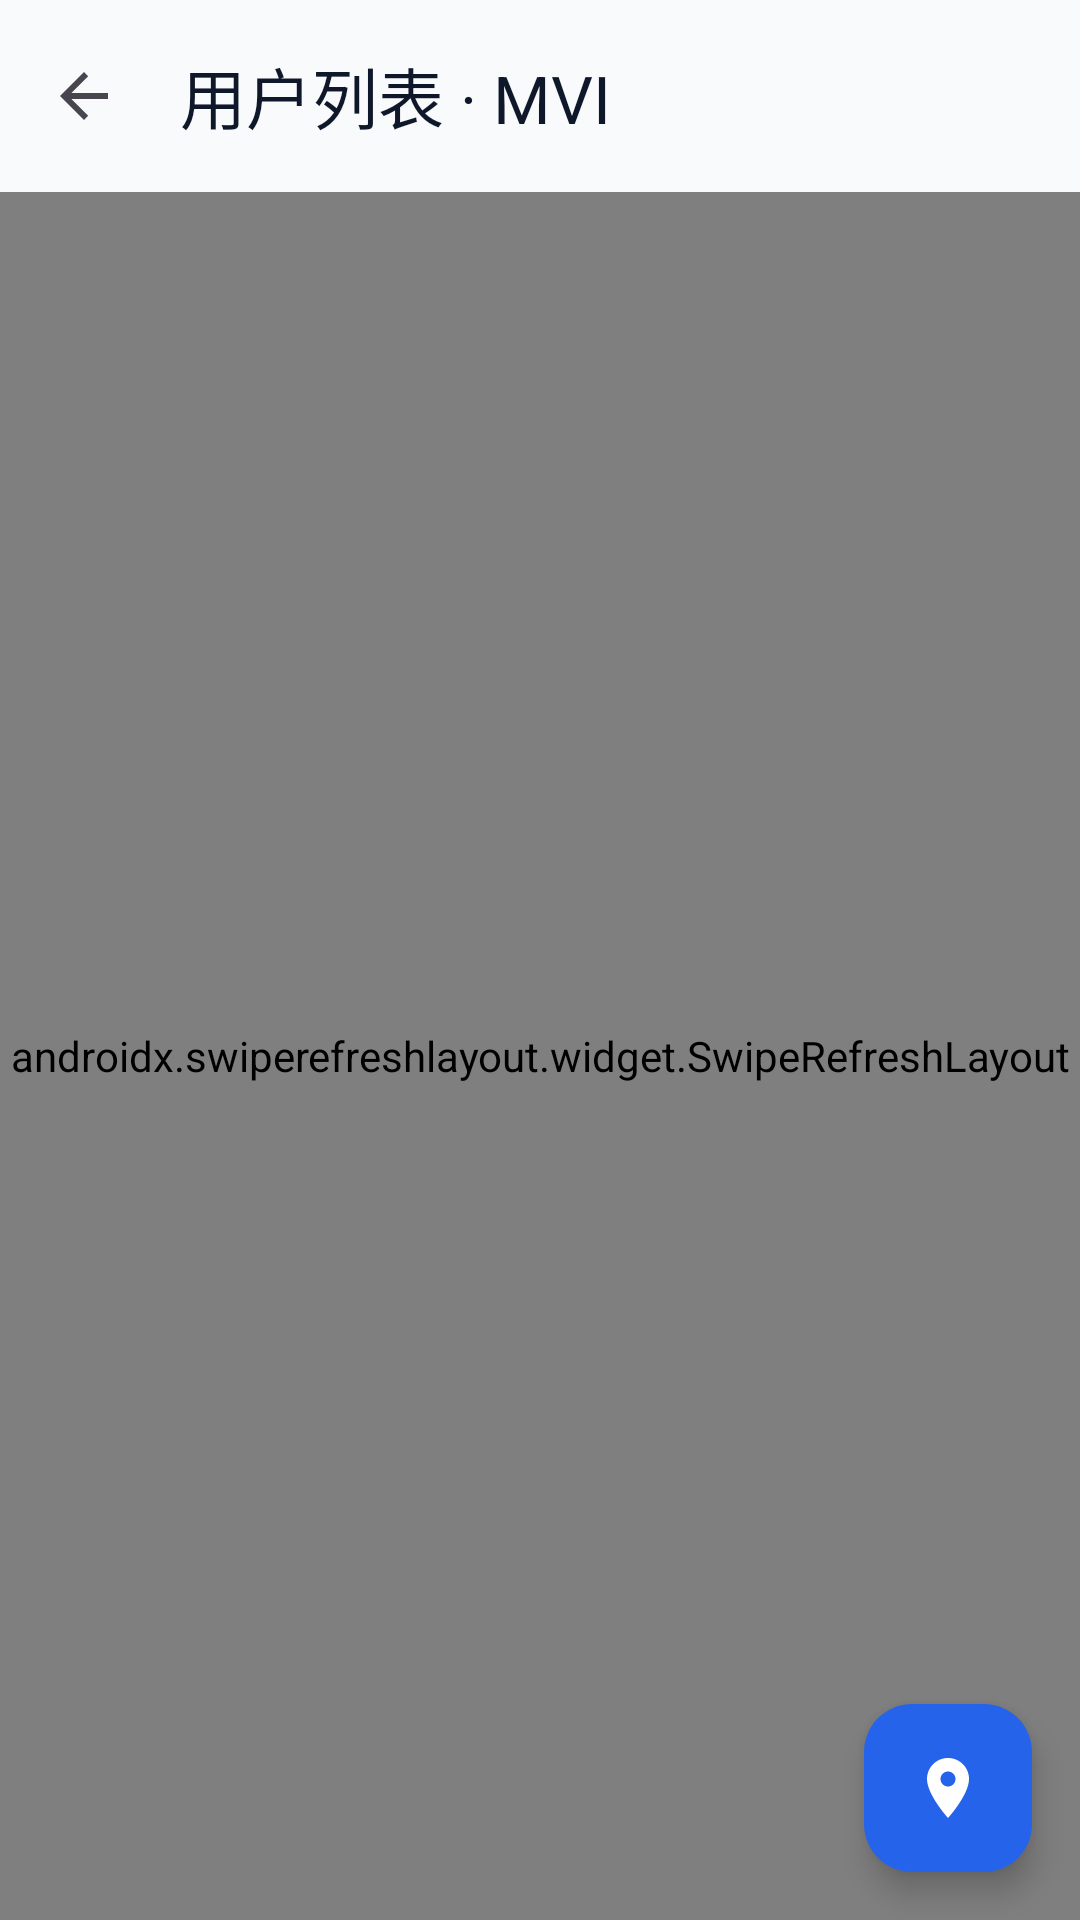

Write the Android layout XML for this screen, with the resource values it uses.
<!-- AndroidManifest.xml: application theme Theme.AwArchDemo -->
<!-- res/layout/activity_user_list.xml -->
<?xml version="1.0" encoding="utf-8"?>
<androidx.coordinatorlayout.widget.CoordinatorLayout xmlns:android="http://schemas.android.com/apk/res/android"
    xmlns:app="http://schemas.android.com/apk/res-auto"
    android:layout_width="match_parent"
    android:layout_height="match_parent"
    android:background="@color/aw_demo_surface_muted">

    <com.google.android.material.appbar.AppBarLayout
        android:layout_width="match_parent"
        android:layout_height="wrap_content"
        android:background="@color/aw_demo_bg">

        <com.google.android.material.appbar.MaterialToolbar
            android:id="@+id/topBar"
            android:layout_width="match_parent"
            android:layout_height="?attr/actionBarSize"
            app:navigationIcon="?attr/homeAsUpIndicator"
            app:title="用户列表 · MVI"
            app:titleTextColor="@color/aw_demo_on_surface" />
    </com.google.android.material.appbar.AppBarLayout>

    
    <androidx.swiperefreshlayout.widget.SwipeRefreshLayout
        android:id="@+id/swipeRefresh"
        android:layout_width="match_parent"
        android:layout_height="match_parent"
        app:layout_behavior="@string/appbar_scrolling_view_behavior">

        <androidx.recyclerview.widget.RecyclerView
            android:id="@+id/recyclerView"
            android:layout_width="match_parent"
            android:layout_height="match_parent"
            android:clipToPadding="false"
            android:padding="@dimen/demo_space_md" />
    </androidx.swiperefreshlayout.widget.SwipeRefreshLayout>

    
    <ProgressBar
        android:id="@+id/progressMore"
        android:layout_width="wrap_content"
        android:layout_height="wrap_content"
        android:layout_gravity="bottom|center_horizontal"
        android:layout_marginBottom="@dimen/demo_space_md"
        android:visibility="gone" />

    
    <TextView
        android:id="@+id/tvEmpty"
        android:layout_width="wrap_content"
        android:layout_height="wrap_content"
        android:layout_gravity="center"
        android:text="暂无用户数据"
        android:textColor="@color/aw_demo_on_surface_muted"
        android:textSize="15sp"
        android:visibility="gone" />

    
    <LinearLayout
        android:id="@+id/layoutError"
        android:layout_width="wrap_content"
        android:layout_height="wrap_content"
        android:layout_gravity="center"
        android:gravity="center"
        android:orientation="vertical"
        android:visibility="gone">

        <TextView
            android:id="@+id/tvError"
            android:layout_width="wrap_content"
            android:layout_height="wrap_content"
            android:textColor="@color/aw_demo_on_surface_muted"
            android:textSize="14sp" />

        <com.google.android.material.button.MaterialButton
            android:id="@+id/btnRetry"
            style="@style/Widget.AwArchDemo.Button.Outlined"
            android:layout_width="wrap_content"
            android:layout_height="wrap_content"
            android:layout_marginTop="@dimen/demo_space_md"
            android:text="重试" />
    </LinearLayout>

    
    <ProgressBar
        android:id="@+id/progressInitial"
        android:layout_width="wrap_content"
        android:layout_height="wrap_content"
        android:layout_gravity="center"
        android:visibility="gone" />

    
    <com.google.android.material.floatingactionbutton.FloatingActionButton
        android:id="@+id/fabRefresh"
        android:layout_width="wrap_content"
        android:layout_height="wrap_content"
        android:layout_gravity="bottom|end"
        android:layout_margin="@dimen/demo_space_md"
        android:src="@drawable/ic_demo_nav_24"
        android:contentDescription="刷新"
        app:backgroundTint="@color/aw_demo_primary"
        app:tint="@color/aw_demo_on_primary" />

</androidx.coordinatorlayout.widget.CoordinatorLayout>
<!-- resources referenced by this layout -->
<resources>
  <color name="aw_demo_bg">#F8FAFC</color>
  <color name="aw_demo_on_primary">#FFFFFF</color>
  <color name="aw_demo_on_surface">#0F172A</color>
  <color name="aw_demo_on_surface_muted">#475569</color>
  <color name="aw_demo_primary">#2563EB</color>
  <color name="aw_demo_surface_muted">#F1F5F9</color>
  <dimen name="demo_space_md">16dp</dimen>
  <!-- drawable ic_demo_nav_24 (drawable) -->
  <?xml version="1.0" encoding="utf-8"?>
  <vector xmlns:android="http://schemas.android.com/apk/res/android"
      android:width="24dp"
      android:height="24dp"
      android:viewportWidth="24"
      android:viewportHeight="24">
      <path
          android:fillColor="@color/aw_demo_secondary"
          android:pathData="M12,2C8.13,2 5,5.13 5,9c0,5.25 7,13 7,13s7,-7.75 7,-13c0,-3.87 -3.13,-7 -7,-7zM12,11.5c-1.38,0 -2.5,-1.12 -2.5,-2.5s1.12,-2.5 2.5,-2.5 2.5,1.12 2.5,2.5 -1.12,2.5 -2.5,2.5z" />
  </vector>
  <style name="Widget.AwArchDemo.Button.Outlined" parent="Widget.Material3.Button.OutlinedButton">
          <item name="android:minHeight">48dp</item>
          <item name="android:textAllCaps">false</item>
          <item name="cornerRadius">12dp</item>
      </style>
  <style name="Theme.AwArchDemo" parent="Theme.Material3.Light.NoActionBar">
          <item name="colorPrimary">@color/aw_demo_primary</item>
          <item name="colorOnPrimary">@color/aw_demo_on_primary</item>
          <item name="colorSecondary">@color/aw_demo_accent</item>
          <item name="colorOnSecondary">@color/aw_demo_on_primary</item>
          <item name="android:colorBackground">@color/aw_demo_bg</item>
          <item name="colorSurface">@color/aw_demo_surface</item>
          <item name="colorOnSurface">@color/aw_demo_on_surface</item>
          <item name="android:statusBarColor">@color/aw_demo_bg</item>
          <item name="android:navigationBarColor">@color/aw_demo_bg</item>
          <item name="android:windowLightStatusBar">true</item>
          <item name="android:windowLightNavigationBar">true</item>
          <item name="materialButtonStyle">@style/Widget.AwArchDemo.Button</item>
          <item name="textInputStyle">@style/Widget.AwArchDemo.TextInputLayout</item>
      </style>
  <color name="aw_demo_secondary">#0EA5E9</color>
  <color name="aw_demo_accent">#10B981</color>
  <color name="aw_demo_surface">#FFFFFF</color>
  <style name="Widget.AwArchDemo.Button" parent="Widget.Material3.Button">
          <item name="android:minHeight">48dp</item>
          <item name="android:textAllCaps">false</item>
          <item name="cornerRadius">12dp</item>
          <item name="android:insetTop">0dp</item>
          <item name="android:insetBottom">0dp</item>
      </style>
  <style name="Widget.AwArchDemo.TextInputLayout" parent="Widget.Material3.TextInputLayout.OutlinedBox">
          <item name="boxCornerRadiusTopStart">12dp</item>
          <item name="boxCornerRadiusTopEnd">12dp</item>
          <item name="boxCornerRadiusBottomStart">12dp</item>
          <item name="boxCornerRadiusBottomEnd">12dp</item>
      </style>
</resources>
